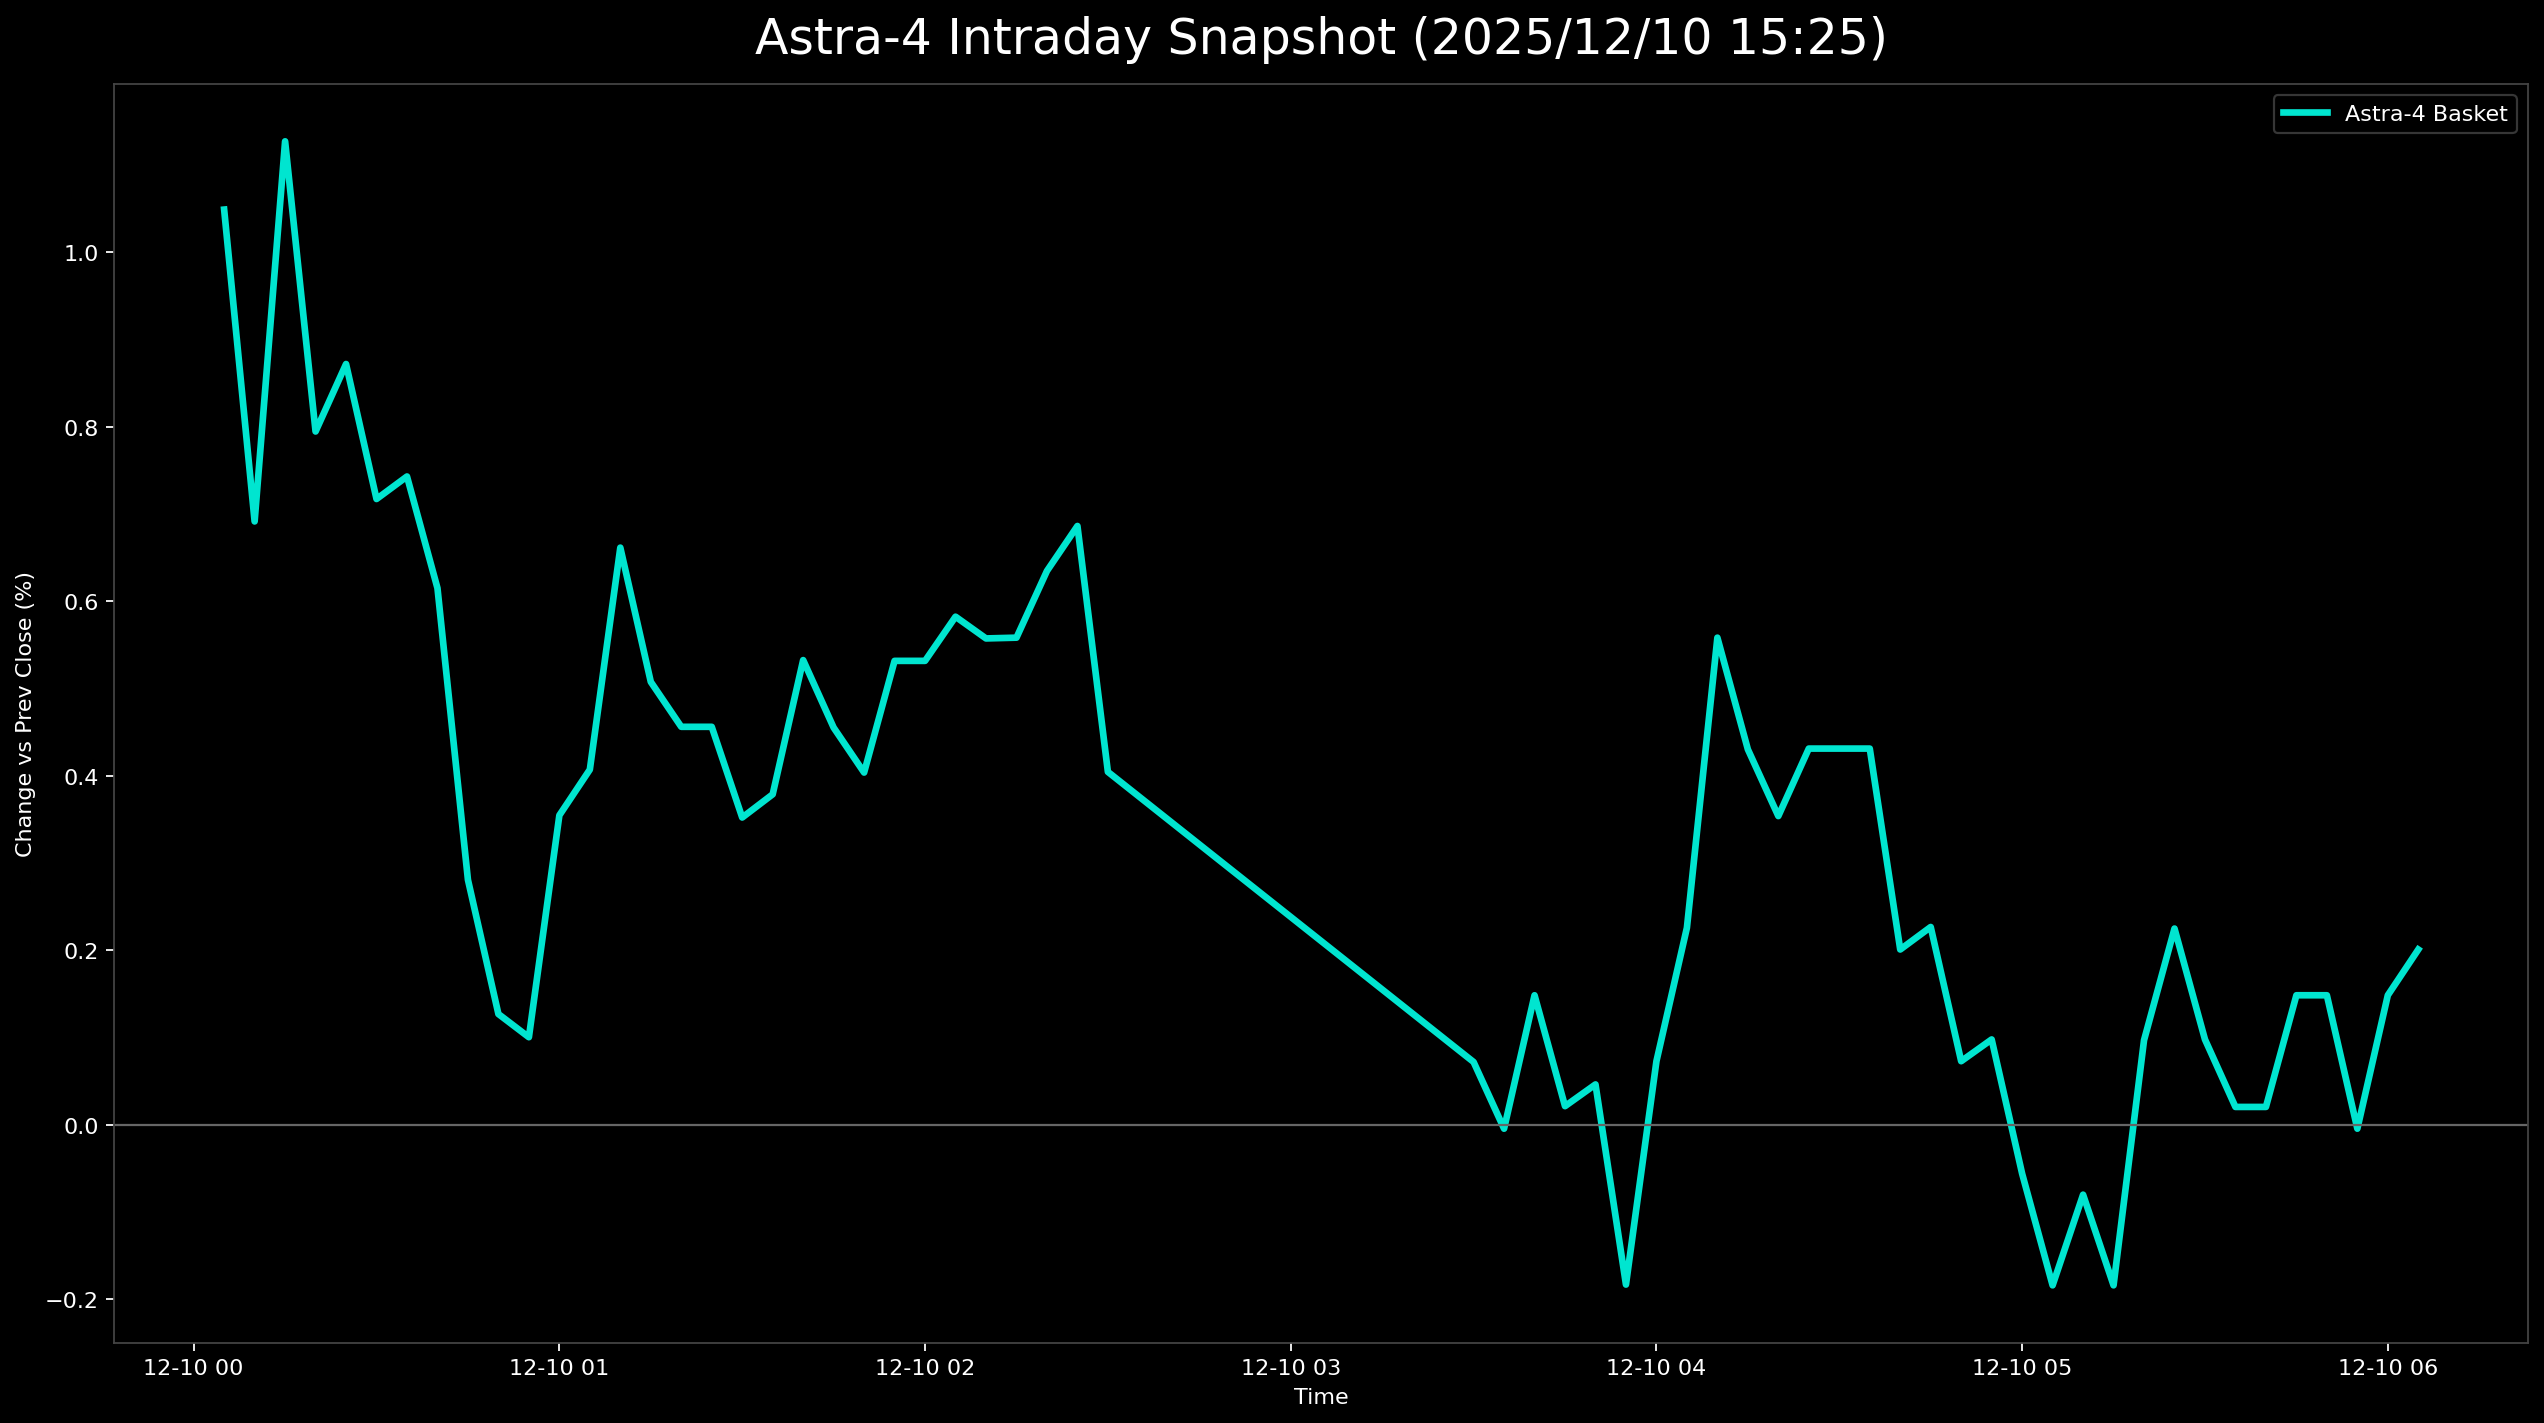

The data file committed next to this chart (first rows):
日時, 9348.T, 402A.T, 186A.T, Astra4_mean
2025-12-10 00:05:00+00:00, 0.00464, 0.02064, 0.006182, 0.01049
2025-12-10 00:10:00+00:00, 0.00464, 0.01147, 0.004637, 0.006915
2025-12-10 00:15:00+00:00, 0.009281, 0.01835, 0.006182, 0.01127
2025-12-10 00:20:00+00:00, 0.00464, 0.01147, 0.007728, 0.007945
2025-12-10 00:25:00+00:00, 0.006961, 0.01147, 0.007728, 0.008719
2025-12-10 00:30:00+00:00, 0.00232, 0.01147, 0.007728, 0.007172
2025-12-10 00:35:00+00:00, 0.00464, 0.01147, 0.006182, 0.00743
2025-12-10 00:40:00+00:00, 0.00464, 0.009174, 0.004637, 0.00615
2025-12-10 00:45:00+00:00, 0.0, 0.006881, 0.001546, 0.002809
2025-12-10 00:50:00+00:00, -0.00232, 0.004587, 0.001546, 0.001271
2025-12-10 00:55:00+00:00, -0.00232, 0.006881, -0.001546, 0.001005
2025-12-10 01:00:00+00:00, -0.00232, 0.01606, -0.003091, 0.003548
2025-12-10 01:05:00+00:00, 0.0, 0.01376, -0.001546, 0.004072
2025-12-10 01:10:00+00:00, 0.0, 0.02294, -0.003091, 0.006615
2025-12-10 01:15:00+00:00, -0.00232, 0.02064, -0.003091, 0.005077
2025-12-10 01:20:00+00:00, -0.00232, 0.02064, -0.004637, 0.004562
2025-12-10 01:25:00+00:00, -0.00232, 0.02064, -0.004637, 0.004562
2025-12-10 01:30:00+00:00, -0.00464, 0.02294, -0.007728, 0.003522
2025-12-10 01:35:00+00:00, -0.00464, 0.02064, -0.004637, 0.003788
2025-12-10 01:40:00+00:00, -0.00232, 0.02294, -0.004637, 0.005326
2025-12-10 01:45:00+00:00, -0.00464, 0.02294, -0.004637, 0.004553
2025-12-10 01:50:00+00:00, -0.00464, 0.02294, -0.006182, 0.004038
2025-12-10 01:55:00+00:00, -0.00464, 0.02523, -0.004637, 0.005317
2025-12-10 02:00:00+00:00, -0.00464, 0.02523, -0.004637, 0.005317
2025-12-10 02:05:00+00:00, -0.006961, 0.02752, -0.003091, 0.005824
2025-12-10 02:10:00+00:00, -0.006961, 0.02523, -0.001546, 0.005574
2025-12-10 02:15:00+00:00, -0.00464, 0.02294, -0.001546, 0.005583
2025-12-10 02:20:00+00:00, -0.00464, 0.02523, -0.001546, 0.006348
2025-12-10 02:25:00+00:00, -0.00464, 0.02523, 0.0, 0.006863
2025-12-10 02:30:00+00:00, -0.006961, 0.02064, -0.001546, 0.004045
2025-12-10 03:30:00+00:00, -0.006961, 0.01376, -0.004637, 0.0007214
2025-12-10 03:35:00+00:00, -0.006961, 0.01147, -0.004637, -4.31506995260215e-05
2025-12-10 03:40:00+00:00, -0.006961, 0.01606, -0.004637, 0.001486
2025-12-10 03:45:00+00:00, -0.00464, 0.01147, -0.006182, 0.000215
2025-12-10 03:50:00+00:00, -0.00464, 0.01376, -0.007728, 0.0004644
2025-12-10 03:55:00+00:00, -0.00464, 0.006881, -0.007728, -0.001829
2025-12-10 04:00:00+00:00, -0.00464, 0.01147, -0.004637, 0.0007302
2025-12-10 04:05:00+00:00, -0.00464, 0.01606, -0.004637, 0.002259
2025-12-10 04:10:00+00:00, -0.00464, 0.02294, -0.001546, 0.005583
2025-12-10 04:15:00+00:00, -0.00464, 0.02064, -0.003091, 0.004304
2025-12-10 04:20:00+00:00, -0.00464, 0.01835, -0.003091, 0.003539
2025-12-10 04:25:00+00:00, -0.00232, 0.01835, -0.003091, 0.004312
2025-12-10 04:30:00+00:00, -0.00232, 0.01835, -0.003091, 0.004312
2025-12-10 04:35:00+00:00, -0.00232, 0.01835, -0.003091, 0.004312
2025-12-10 04:40:00+00:00, -0.00464, 0.01376, -0.003091, 0.00201
2025-12-10 04:45:00+00:00, -0.00232, 0.01376, -0.004637, 0.002268
2025-12-10 04:50:00+00:00, -0.00464, 0.01147, -0.004637, 0.0007302
2025-12-10 04:55:00+00:00, -0.00464, 0.01376, -0.006182, 0.0009796
2025-12-10 05:00:00+00:00, -0.006961, 0.01147, -0.006182, -0.0005583
2025-12-10 05:05:00+00:00, -0.006961, 0.009174, -0.007728, -0.001838
2025-12-10 05:10:00+00:00, -0.00464, 0.006881, -0.004637, -0.0007988
2025-12-10 05:15:00+00:00, -0.006961, 0.009174, -0.007728, -0.001838
2025-12-10 05:20:00+00:00, -0.006961, 0.01606, -0.006182, 0.0009707
2025-12-10 05:25:00+00:00, -0.006961, 0.01835, -0.004637, 0.00225
2025-12-10 05:30:00+00:00, -0.00464, 0.01376, -0.006182, 0.0009796
2025-12-10 05:35:00+00:00, -0.006961, 0.01376, -0.006182, 0.0002062
2025-12-10 05:40:00+00:00, -0.006961, 0.01376, -0.006182, 0.0002062
2025-12-10 05:45:00+00:00, -0.006961, 0.01606, -0.004637, 0.001486
2025-12-10 05:50:00+00:00, -0.006961, 0.01606, -0.004637, 0.001486
2025-12-10 05:55:00+00:00, -0.006961, 0.01147, -0.004637, -4.31506995260215e-05
... 2 more rows
